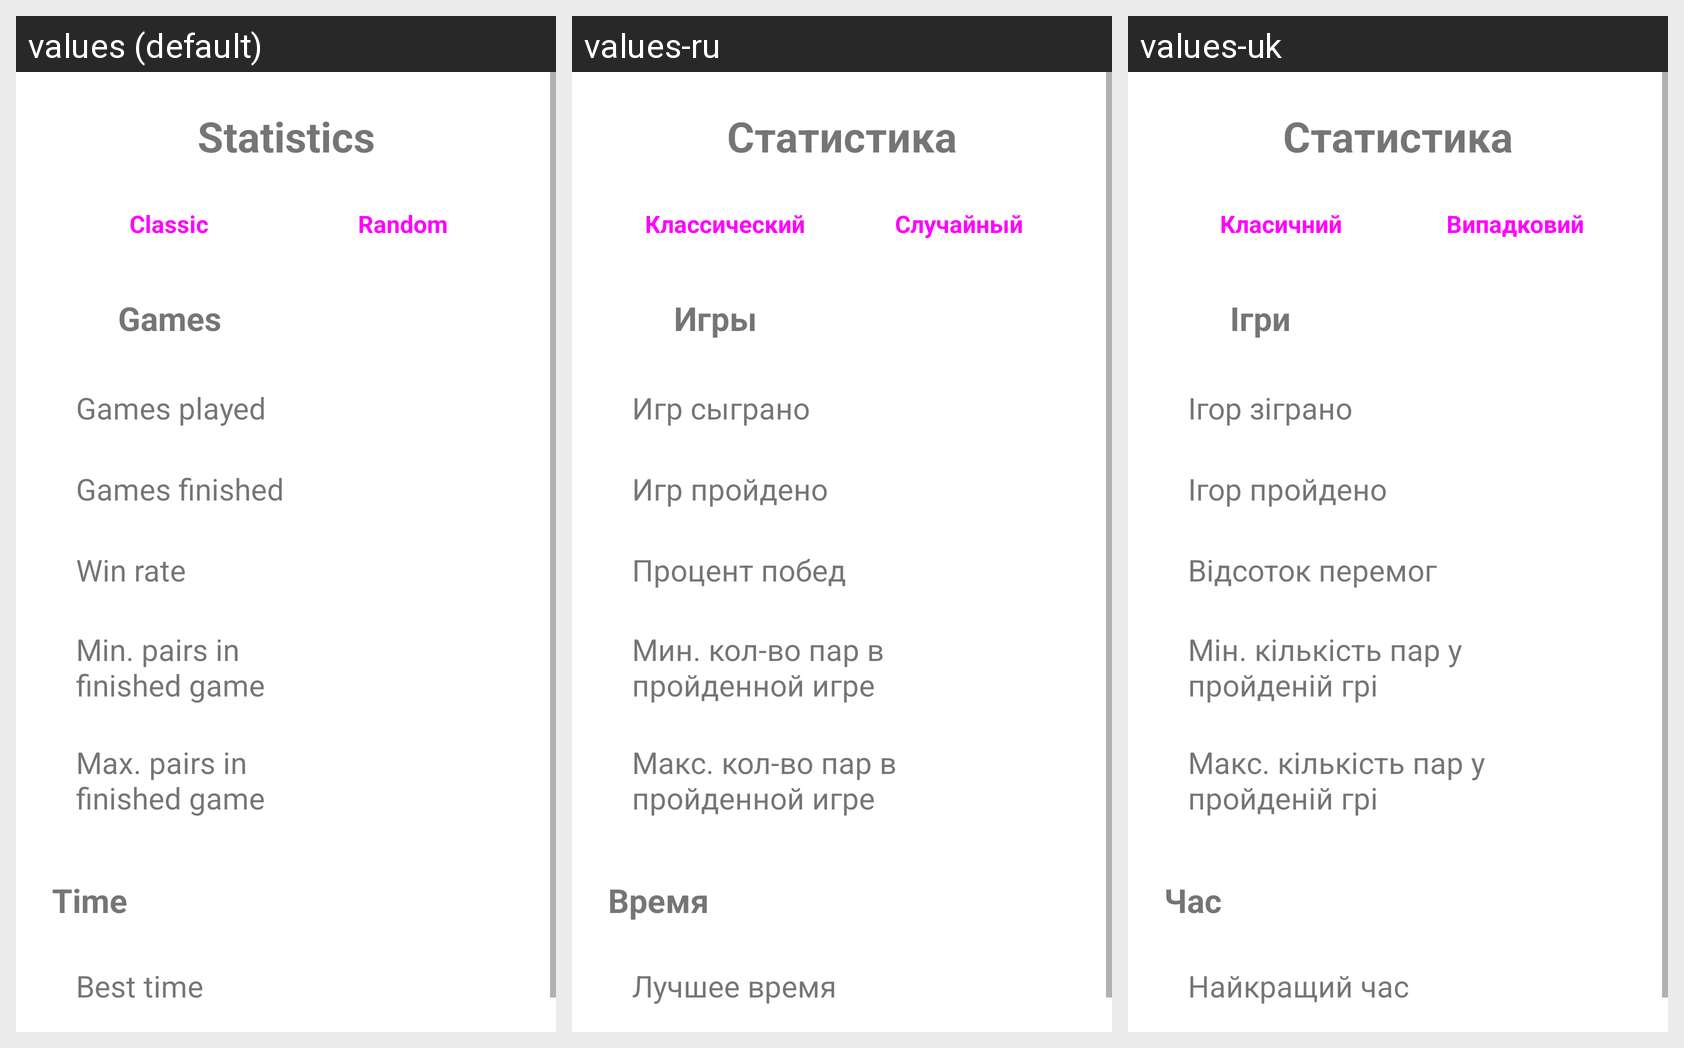

Locale-by-locale string values for the Android screen shown in this grid:
Android screen res/layout/fragment_statistics.xml rendered under 3 locales, left to right: values (default), values-ru, values-uk. Device: Nexus 5 (rendered at 1080×1920; each locale shown at half size, 540×960, under a caption strip naming it); theme Theme.OneToNineGame.
Strings drawn on this screen, with the default value and each locale's value (text and hints the layout hard-codes, and strings that could not be matched under every locale, appear in the picture but are not listed):

statistics
  values: Statistics
  values-ru: Статистика
  values-uk: Статистика

classic
  values: Classic
  values-ru: Классический
  values-uk: Класичний

random
  values: Random
  values-ru: Случайный
  values-uk: Випадковий

games
  values: Games
  values-ru: Игры
  values-uk: Ігри

games_played
  values: Games played
  values-ru: Игр сыграно
  values-uk: Ігор зіграно

games_finished
  values: Games finished
  values-ru: Игр пройдено
  values-uk: Ігор пройдено

win_rate
  values: Win rate
  values-ru: Процент побед
  values-uk: Відсоток перемог

min_pairs_in_finished_game
  values: Min. pairs in 
      finished game
  values-ru: Мин. кол-во пар в 
      пройденной игре
  values-uk: Мін. кількість пар у 
      пройденій грі

max_pairs_in_finished_game
  values: Max. pairs in 
      finished game
  values-ru: Макс. кол-во пар в 
      пройденной игре
  values-uk: Макс. кількість пар у 
      пройденій грі

time
  values: Time
  values-ru: Время
  values-uk: Час

best_time
  values: Best time
  values-ru: Лучшее время
  values-uk: Найкращий час
